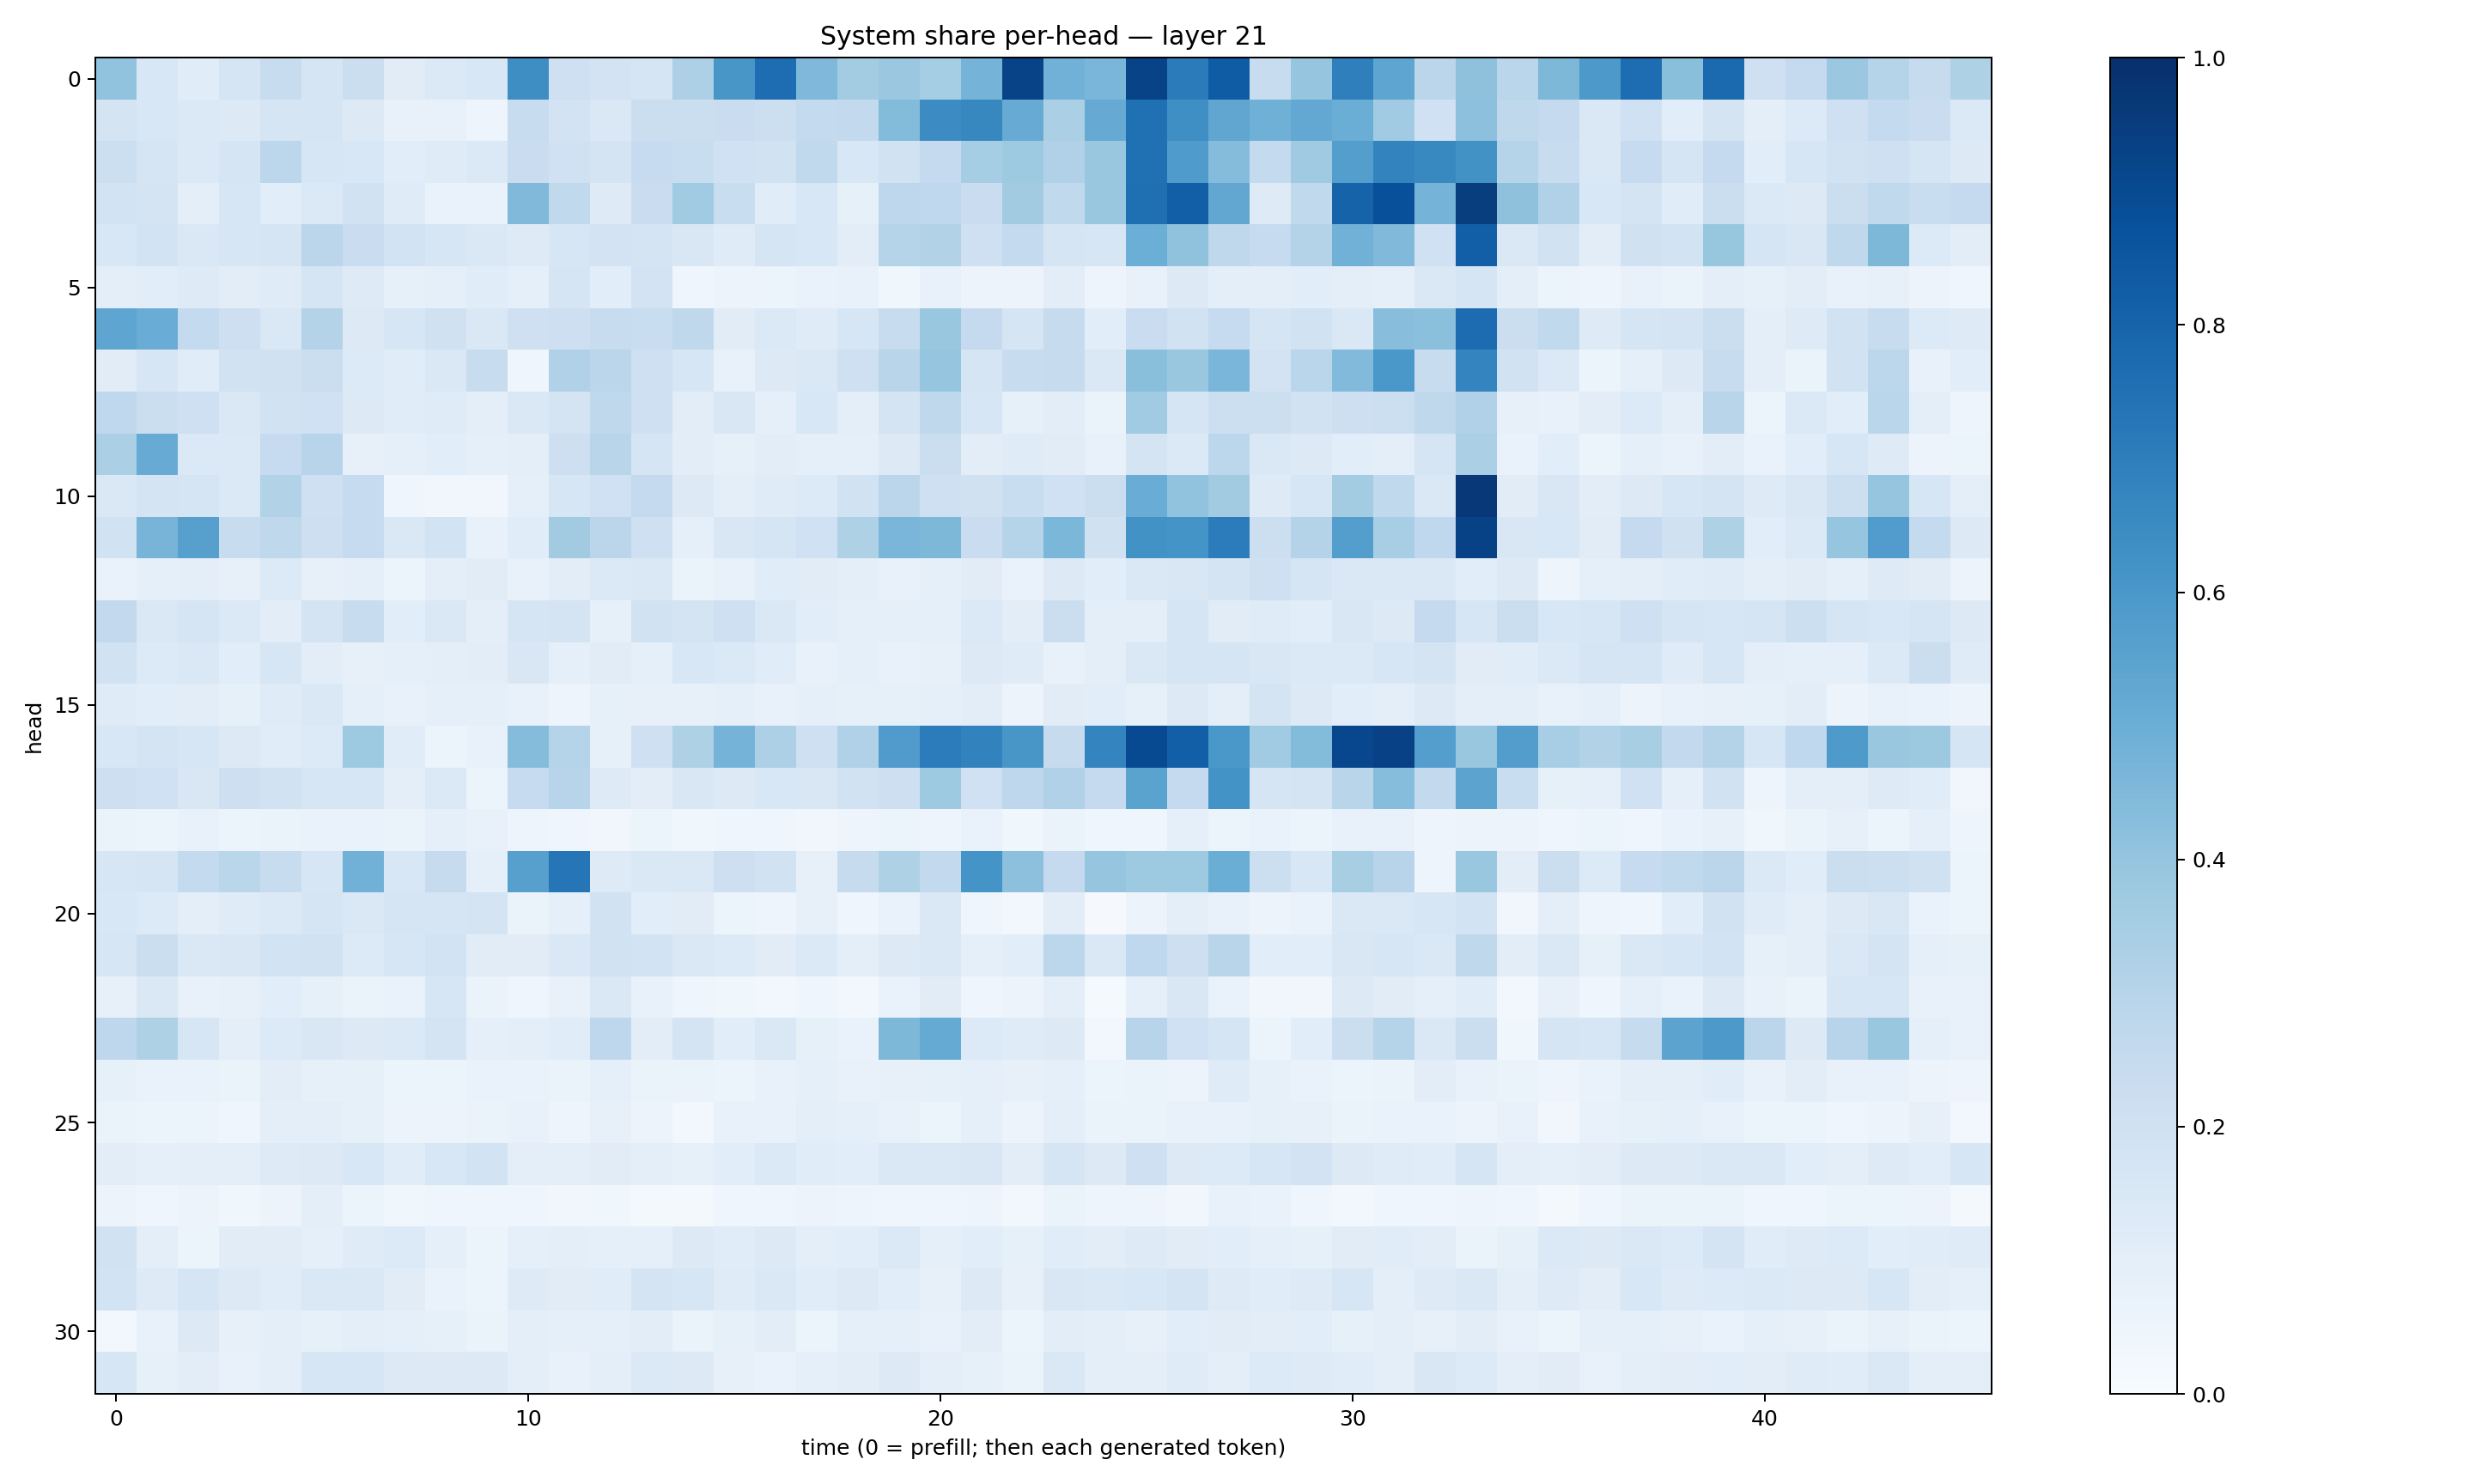

The table this chart was drawn from, first rows:
0.40462834, 0.15362297, 0.11556065, 0.16826685, 0.23865643, 0.16754863, 0.222885, 0.110831335, 0.13911176, 0.15592666, 0.6385272, 0.20772612, 0.1832787, 0.17121933, 0.3279631, 0.6040564, 0.7624966, 0.4529201, 0.35837877, 0.38236952, 0.35339794, 0.4753303, 0.9222796, 0.48418355
0.1763, 0.1555, 0.1368, 0.1266, 0.166, 0.1647, 0.1325, 0.0774, 0.07258, 0.04749, 0.2345, 0.1817, 0.1439, 0.2253, 0.224, 0.2267, 0.2163, 0.2546, 0.2602, 0.4397, 0.648, 0.6633, 0.509, 0.3339
0.2178, 0.1643, 0.1392, 0.1647, 0.2801, 0.1633, 0.153, 0.1078, 0.1188, 0.1368, 0.2283, 0.2018, 0.173, 0.2468, 0.231, 0.2025, 0.1914, 0.2634, 0.1542, 0.1952, 0.2533, 0.352, 0.3728, 0.3189
0.1862, 0.1719, 0.09602, 0.1589, 0.1086, 0.1389, 0.1897, 0.119, 0.06993, 0.06835, 0.4456, 0.2643, 0.1218, 0.2282, 0.367, 0.231, 0.1153, 0.1545, 0.0855, 0.2765, 0.2682, 0.2292, 0.361, 0.2651
0.1542, 0.1861, 0.1458, 0.1586, 0.1697, 0.2832, 0.2272, 0.1867, 0.1626, 0.1483, 0.1231, 0.158, 0.1821, 0.1764, 0.149, 0.1195, 0.1716, 0.1548, 0.1042, 0.2995, 0.3119, 0.2107, 0.2551, 0.1652
0.09706, 0.109, 0.1226, 0.1018, 0.1179, 0.1673, 0.1217, 0.08206, 0.0884, 0.1142, 0.08705, 0.1643, 0.1087, 0.1826, 0.04363, 0.05857, 0.05936, 0.07008, 0.07536, 0.03586, 0.07563, 0.05766, 0.0581, 0.1022
0.5382, 0.5047, 0.257, 0.2131, 0.1431, 0.3064, 0.1297, 0.1578, 0.1987, 0.1475, 0.2032, 0.2114, 0.2419, 0.2338, 0.2726, 0.1112, 0.1382, 0.1206, 0.1589, 0.2364, 0.3898, 0.2526, 0.1716, 0.2459
0.112, 0.161, 0.1169, 0.1917, 0.1982, 0.2202, 0.133, 0.1152, 0.1465, 0.2354, 0.04578, 0.3201, 0.2836, 0.2048, 0.1618, 0.07319, 0.1319, 0.1442, 0.21, 0.2905, 0.3971, 0.1692, 0.239, 0.2437
0.2693, 0.2207, 0.2079, 0.1466, 0.1925, 0.2014, 0.1324, 0.1153, 0.12, 0.09441, 0.1481, 0.1769, 0.2732, 0.2035, 0.1048, 0.1501, 0.08902, 0.1537, 0.1011, 0.1754, 0.2726, 0.1619, 0.08419, 0.1051
0.3352, 0.5082, 0.1399, 0.1385, 0.2471, 0.2959, 0.0793, 0.08981, 0.1058, 0.09285, 0.09392, 0.2142, 0.2921, 0.1659, 0.1054, 0.08214, 0.1042, 0.08992, 0.0912, 0.1289, 0.2218, 0.1023, 0.1201, 0.1101
0.1471, 0.1773, 0.1651, 0.1378, 0.3148, 0.2065, 0.2464, 0.04055, 0.03381, 0.03316, 0.0888, 0.1569, 0.2004, 0.2503, 0.1274, 0.09432, 0.121, 0.1356, 0.1885, 0.2836, 0.207, 0.1989, 0.2327, 0.2011
0.1896, 0.4693, 0.561, 0.236, 0.2702, 0.2125, 0.2475, 0.1446, 0.1855, 0.07502, 0.1152, 0.3615, 0.2815, 0.21, 0.08629, 0.1508, 0.1711, 0.2016, 0.3221, 0.4613, 0.4566, 0.2294, 0.2969, 0.4596
0.06937, 0.09313, 0.09573, 0.08098, 0.1339, 0.08008, 0.0884, 0.05329, 0.09639, 0.1104, 0.07447, 0.1022, 0.138, 0.1457, 0.06287, 0.0742, 0.1159, 0.1131, 0.0953, 0.07728, 0.09017, 0.112, 0.06642, 0.1314
0.2589, 0.143, 0.1684, 0.1372, 0.1043, 0.179, 0.241, 0.1074, 0.1468, 0.09695, 0.1675, 0.1736, 0.08421, 0.1936, 0.1742, 0.2033, 0.1452, 0.1075, 0.08879, 0.08895, 0.09183, 0.1388, 0.1025, 0.2266
0.1934, 0.134, 0.1471, 0.1063, 0.1623, 0.1016, 0.08202, 0.09005, 0.09432, 0.1053, 0.1515, 0.08698, 0.1125, 0.09357, 0.153, 0.1374, 0.1146, 0.07166, 0.08748, 0.07307, 0.07919, 0.1274, 0.118, 0.07741
0.1183, 0.1077, 0.1017, 0.08498, 0.1187, 0.146, 0.08979, 0.07684, 0.09169, 0.093, 0.07351, 0.04692, 0.08289, 0.08115, 0.07861, 0.08816, 0.07212, 0.09041, 0.08574, 0.08388, 0.09218, 0.1055, 0.0563, 0.1116
0.1531, 0.1757, 0.1611, 0.1257, 0.1142, 0.1348, 0.3736, 0.1158, 0.05978, 0.07186, 0.4371, 0.3007, 0.08284, 0.2084, 0.3211, 0.4762, 0.3252, 0.2054, 0.3193, 0.5788, 0.7044, 0.6831, 0.6039, 0.2455
0.2141, 0.2028, 0.1522, 0.2139, 0.1909, 0.1563, 0.1613, 0.09437, 0.1393, 0.06121, 0.2493, 0.2938, 0.1212, 0.1046, 0.1517, 0.1322, 0.1545, 0.1519, 0.1886, 0.211, 0.3717, 0.2016, 0.2765, 0.3165
0.06574, 0.05993, 0.07407, 0.05144, 0.06628, 0.06782, 0.06722, 0.06291, 0.08681, 0.0714, 0.05012, 0.04384, 0.03312, 0.05111, 0.03821, 0.04419, 0.04034, 0.03347, 0.04982, 0.05249, 0.04936, 0.06819, 0.03725, 0.06626
0.1617, 0.169, 0.2567, 0.2883, 0.235, 0.159, 0.4823, 0.1532, 0.2422, 0.08806, 0.5595, 0.7341, 0.122, 0.1415, 0.147, 0.2117, 0.1886, 0.07931, 0.244, 0.323, 0.259, 0.6163, 0.415, 0.2509
0.1542, 0.1364, 0.1007, 0.1191, 0.1374, 0.1713, 0.1426, 0.1698, 0.1698, 0.1748, 0.06301, 0.09341, 0.1885, 0.1057, 0.1106, 0.05276, 0.05039, 0.07958, 0.04369, 0.06814, 0.1448, 0.04299, 0.02691, 0.1039
0.1606, 0.2189, 0.1436, 0.1508, 0.1848, 0.1944, 0.133, 0.1632, 0.186, 0.1123, 0.1126, 0.1457, 0.1887, 0.1839, 0.1444, 0.1342, 0.111, 0.1375, 0.09585, 0.132, 0.1409, 0.08636, 0.1066, 0.2786
0.07932, 0.143, 0.07138, 0.08043, 0.1093, 0.08452, 0.0639, 0.07002, 0.162, 0.06253, 0.04286, 0.07567, 0.1478, 0.07085, 0.0403, 0.03616, 0.03085, 0.04433, 0.02524, 0.06791, 0.1124, 0.04476, 0.05594, 0.09528
0.2741, 0.3236, 0.1636, 0.09983, 0.1333, 0.1509, 0.1296, 0.1379, 0.176, 0.08839, 0.1004, 0.115, 0.2768, 0.1019, 0.1765, 0.1076, 0.1444, 0.08394, 0.06777, 0.4568, 0.5165, 0.1353, 0.1186, 0.1264
0.083, 0.06845, 0.06676, 0.06304, 0.1029, 0.08578, 0.08486, 0.05932, 0.05944, 0.06908, 0.06856, 0.06286, 0.09144, 0.06619, 0.06411, 0.06053, 0.07436, 0.0895, 0.07375, 0.08192, 0.0831, 0.09008, 0.07929, 0.09236
0.06284, 0.05345, 0.06103, 0.04201, 0.1002, 0.1006, 0.08482, 0.05672, 0.05817, 0.06317, 0.0764, 0.0486, 0.08099, 0.05781, 0.03116, 0.07154, 0.07383, 0.09435, 0.09148, 0.07588, 0.06183, 0.09232, 0.05473, 0.09462
0.1054, 0.09194, 0.09887, 0.1012, 0.1244, 0.1278, 0.1524, 0.1137, 0.1551, 0.1843, 0.09616, 0.09466, 0.1131, 0.09767, 0.08235, 0.1068, 0.1396, 0.1151, 0.108, 0.1482, 0.1462, 0.1523, 0.1027, 0.1669
0.05825, 0.0454, 0.05842, 0.03587, 0.05712, 0.09871, 0.05317, 0.03811, 0.04497, 0.04488, 0.04284, 0.03185, 0.03893, 0.01961, 0.02158, 0.03916, 0.04397, 0.05699, 0.04781, 0.04191, 0.04074, 0.04975, 0.02585, 0.06376
0.1922, 0.09991, 0.05969, 0.1111, 0.112, 0.08883, 0.1185, 0.1346, 0.08827, 0.05468, 0.09018, 0.0947, 0.08655, 0.09157, 0.1274, 0.117, 0.1299, 0.09831, 0.1056, 0.1386, 0.08789, 0.1056, 0.0854, 0.117
0.1857, 0.1229, 0.169, 0.1265, 0.1148, 0.1484, 0.1409, 0.1104, 0.06801, 0.05991, 0.1239, 0.1129, 0.1155, 0.1723, 0.1593, 0.1202, 0.1418, 0.1167, 0.1261, 0.1078, 0.08089, 0.1276, 0.07855, 0.1486
0.0299, 0.07737, 0.1265, 0.0817, 0.09904, 0.08404, 0.1015, 0.09365, 0.08356, 0.06413, 0.09452, 0.09067, 0.08857, 0.1037, 0.065, 0.08485, 0.1028, 0.0617, 0.09034, 0.08655, 0.07426, 0.1053, 0.05156, 0.1026
0.1563, 0.0829, 0.1051, 0.07752, 0.09561, 0.1584, 0.1626, 0.1264, 0.1317, 0.1321, 0.09745, 0.07774, 0.09583, 0.1397, 0.1309, 0.07996, 0.06871, 0.09307, 0.1053, 0.1324, 0.09718, 0.08482, 0.06454, 0.1447
